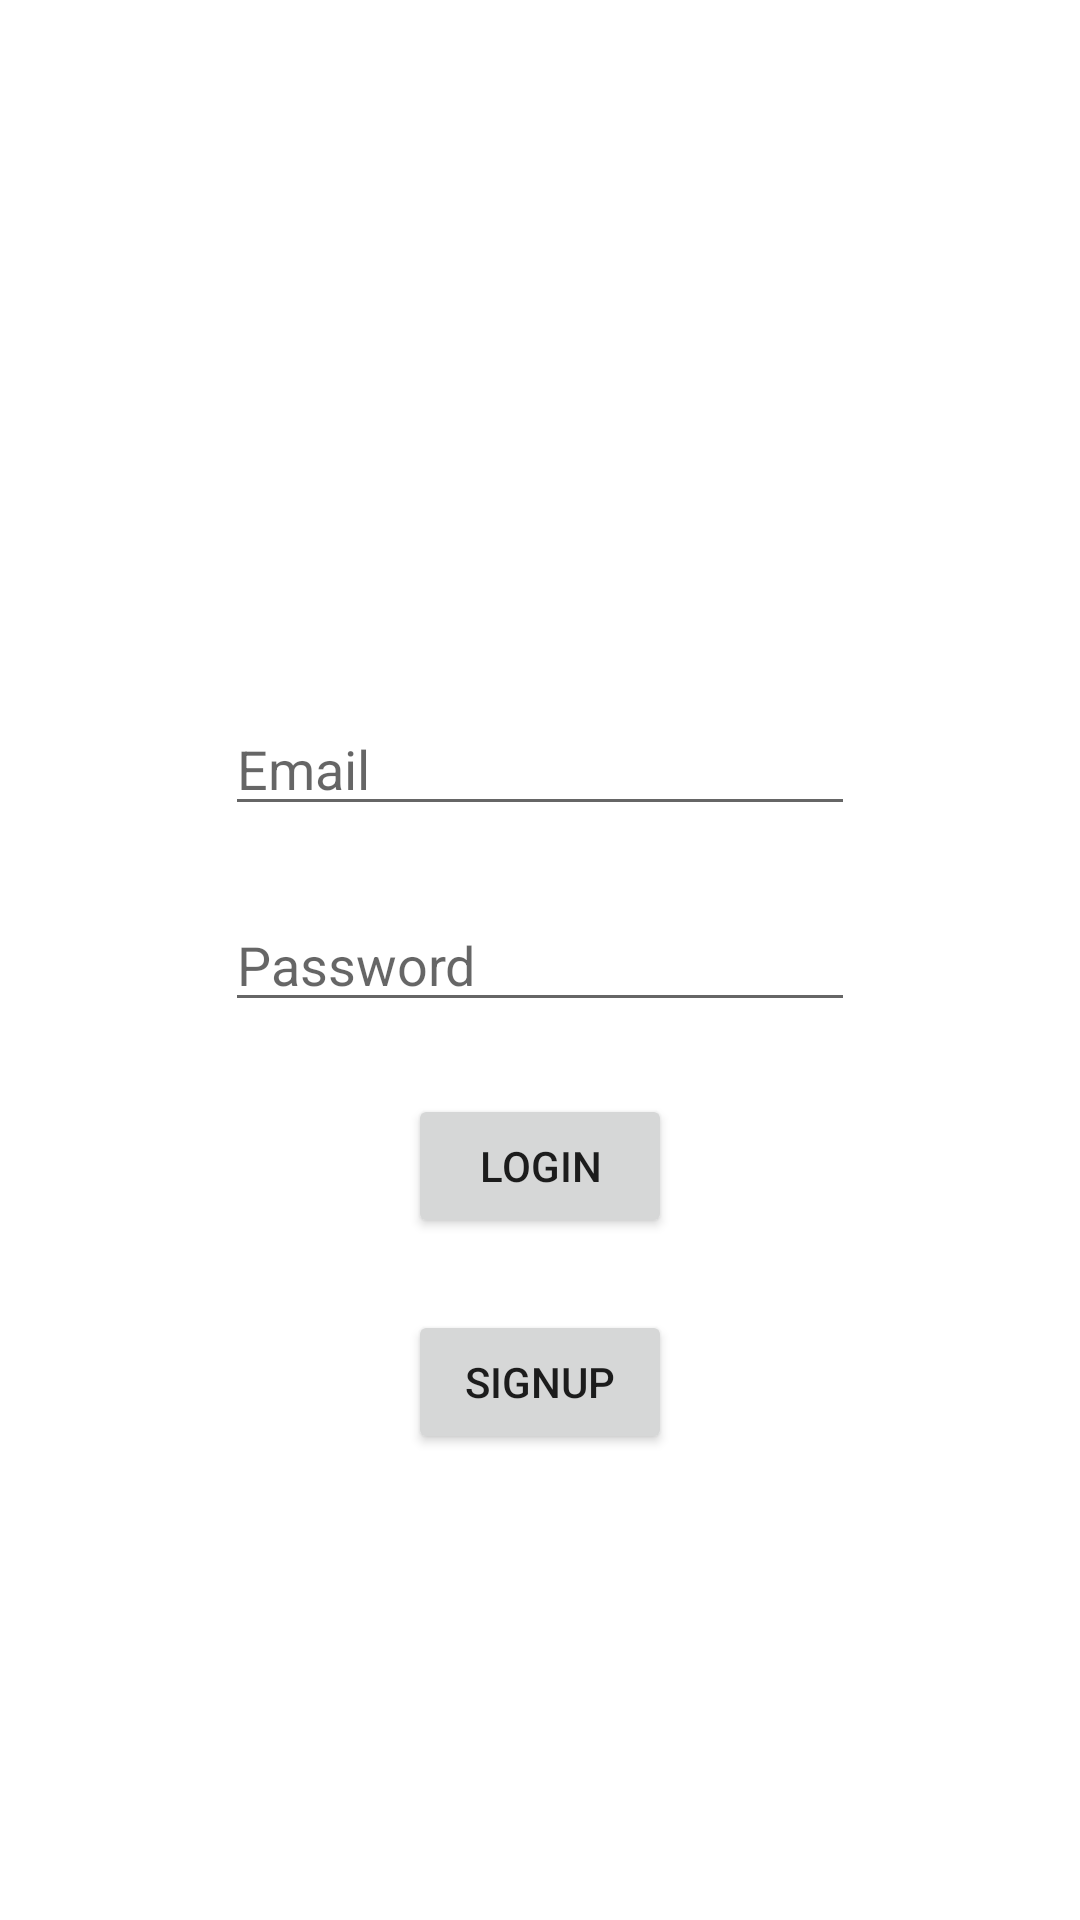

Produce the Android XML layout that renders to this screen, including the resource entries it uses.
<!-- AndroidManifest.xml: application theme Theme.KelasLnTAFIrebase -->
<!-- res/layout/activity_main.xml -->
<?xml version="1.0" encoding="utf-8"?>
<androidx.constraintlayout.widget.ConstraintLayout xmlns:android="http://schemas.android.com/apk/res/android"
    xmlns:app="http://schemas.android.com/apk/res-auto"
    xmlns:tools="http://schemas.android.com/tools"
    android:layout_width="match_parent"
    android:layout_height="match_parent"
    tools:context=".MainActivity">

    <EditText
        android:id="@+id/et_email"
        android:layout_width="wrap_content"
        android:layout_height="wrap_content"
        android:layout_marginBottom="24dp
"
        android:ems="10"
        android:hint="Email"
        android:inputType="textEmailAddress"
        app:layout_constraintBottom_toTopOf="@+id/et_password"
        app:layout_constraintEnd_toEndOf="parent"
        app:layout_constraintStart_toStartOf="parent" />

    <EditText
        android:id="@+id/et_password"
        android:layout_width="wrap_content"
        android:layout_height="wrap_content"
        android:ems="10"
        android:hint="Password"
        android:inputType="textPassword"
        app:layout_constraintBottom_toBottomOf="parent"
        app:layout_constraintEnd_toEndOf="parent"
        app:layout_constraintStart_toStartOf="parent"
        app:layout_constraintTop_toTopOf="parent" />

    <Button
        android:id="@+id/btn_login"
        android:layout_width="wrap_content"
        android:layout_height="wrap_content"
        android:layout_marginTop="24dp"
        android:text="Login"
        app:layout_constraintEnd_toEndOf="parent"
        app:layout_constraintStart_toStartOf="parent"
        app:layout_constraintTop_toBottomOf="@+id/et_password" />

    <Button
        android:id="@+id/btn_signup"
        android:layout_width="wrap_content"
        android:layout_height="wrap_content"
        android:layout_marginTop="24dp"
        android:text="Signup"
        app:layout_constraintEnd_toEndOf="parent"
        app:layout_constraintStart_toStartOf="parent"
        app:layout_constraintTop_toBottomOf="@+id/btn_login" />
</androidx.constraintlayout.widget.ConstraintLayout>
<!-- resources referenced by this layout -->
<resources>
  <style name="Theme.KelasLnTAFIrebase" parent="Theme.MaterialComponents.DayNight.DarkActionBar">
          
          <item name="colorPrimary">@color/purple_500</item>
          <item name="colorPrimaryVariant">@color/purple_700</item>
          <item name="colorOnPrimary">@color/white</item>
          
          <item name="colorSecondary">@color/teal_200</item>
          <item name="colorSecondaryVariant">@color/teal_700</item>
          <item name="colorOnSecondary">@color/black</item>
          
          <item name="android:statusBarColor" tools:targetApi="l">?attr/colorPrimaryVariant</item>
          
      </style>
  <!-- not gathered from this repository: default colours our renderer supplied (Android Studio template values) -->
  <color name="purple_500">#FF6200EE</color>
  <color name="purple_700">#FF3700B3</color>
  <color name="teal_200">#FF03DAC5</color>
  <color name="teal_700">#FF018786</color>
  <color name="black">#FF000000</color>
  <color name="white">#FFFFFFFF</color>
</resources>
